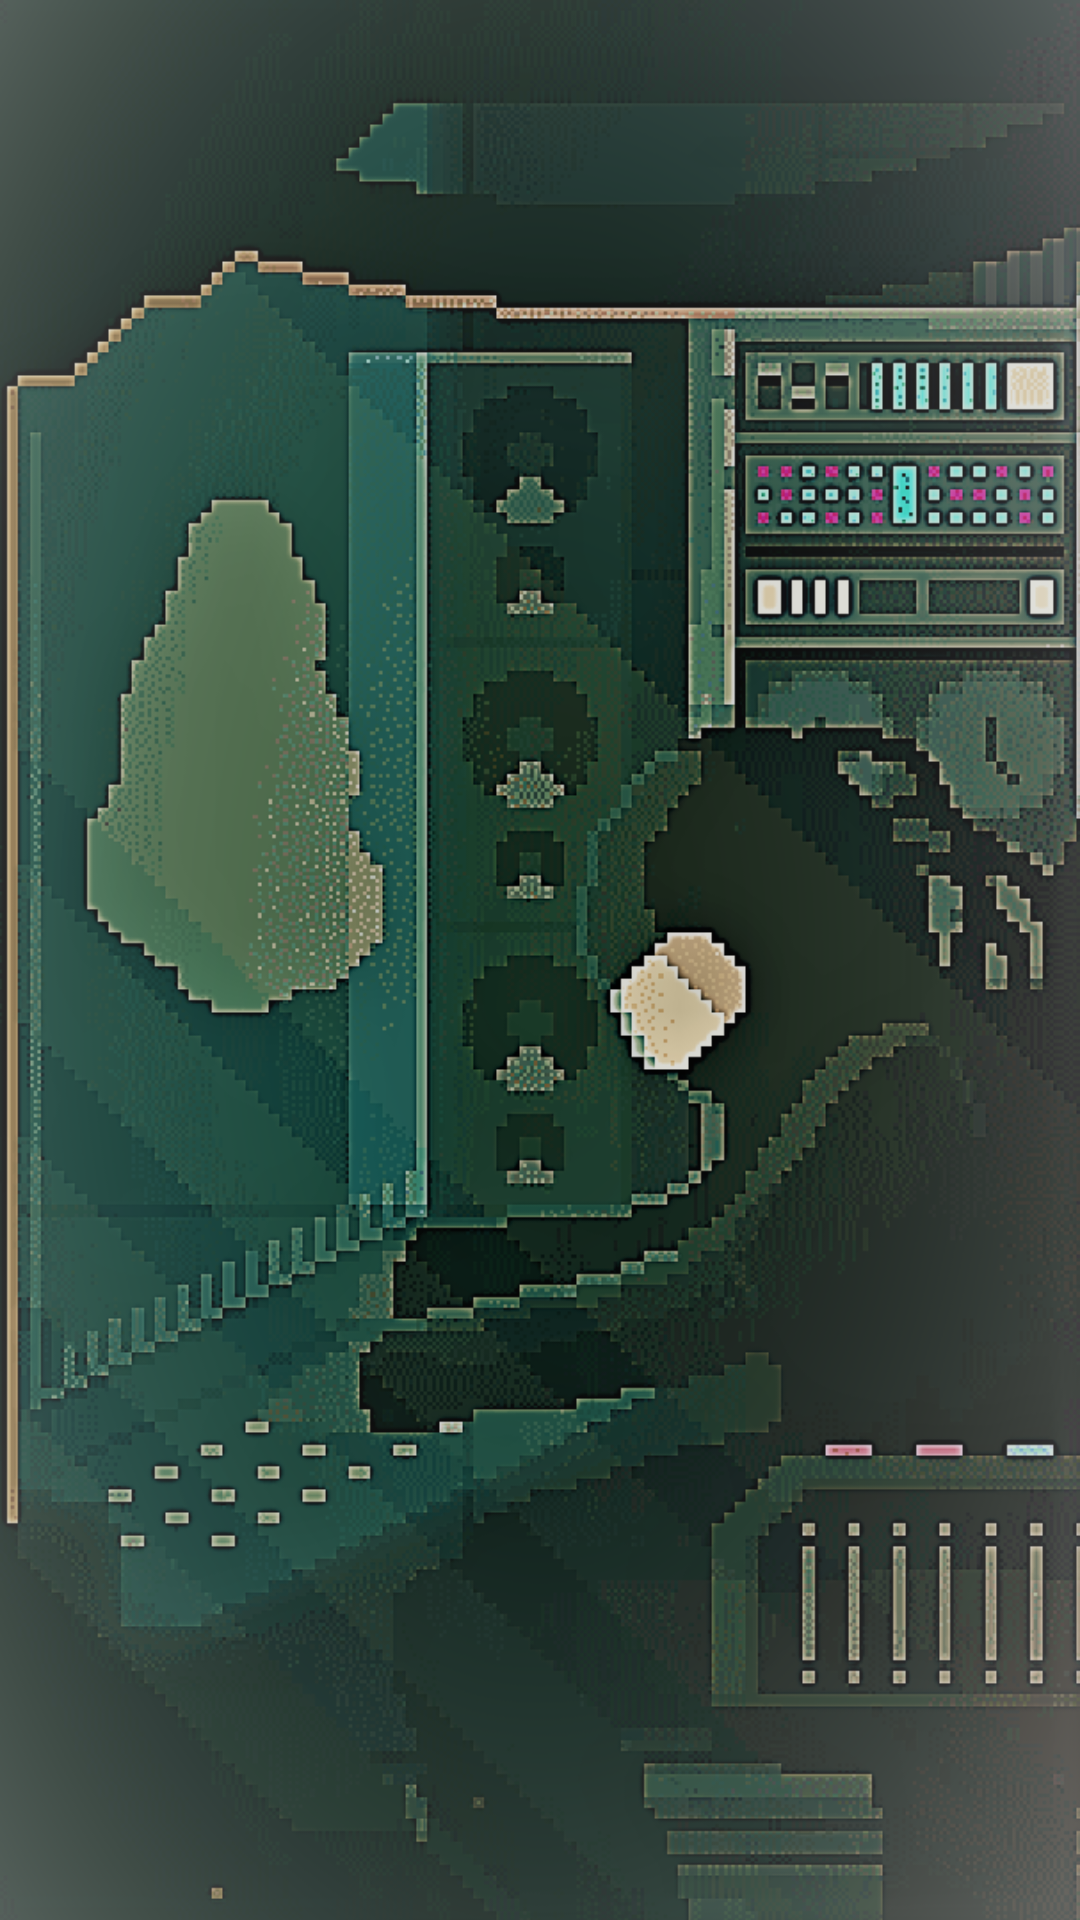

The Android layout XML behind this screen, and the referenced resources:
<!-- AndroidManifest.xml: application theme AppTheme -->
<!-- res/layout/activity_level_four.xml -->
<?xml version="1.0" encoding="utf-8"?>
<android.support.constraint.ConstraintLayout xmlns:android="http://schemas.android.com/apk/res/android"
    xmlns:app="http://schemas.android.com/apk/res-auto"
    xmlns:tools="http://schemas.android.com/tools"
    android:layout_width="match_parent"
    android:layout_height="match_parent"
    android:background="@drawable/fondo2"
    tools:context=".LevelFourActivity">

    <LinearLayout xmlns:android="http://schemas.android.com/apk/res/android"
        android:layout_width="fill_parent"
        android:layout_height="fill_parent">

        <ScrollView
            android:layout_width="fill_parent"
            android:layout_height="wrap_content">

            <LinearLayout
                android:id="@+id/linear"
                android:layout_width="match_parent"
                android:layout_height="wrap_content"
                android:layout_marginStart="10dp"
                android:layout_marginTop="8dp"
                android:layout_marginEnd="8dp"
                android:orientation="vertical"
                app:layout_constraintEnd_toEndOf="parent"
                app:layout_constraintStart_toStartOf="parent"
                app:layout_constraintTop_toTopOf="parent">

            </LinearLayout>
        </ScrollView>
    </LinearLayout>
</android.support.constraint.ConstraintLayout>
<!-- resources referenced by this layout -->
<resources>
  <!-- drawable fondo2: png bitmap (drawable, 676655 bytes) -->
  <style name="AppTheme" parent="Theme.AppCompat.Light.NoActionBar">
          
          <item name="colorPrimary">#3F51B5</item>
          
          <item name="colorPrimaryDark">#303F9F</item>
          
          <item name="colorAccent">#FF4081</item>
  
  
      </style>
</resources>
